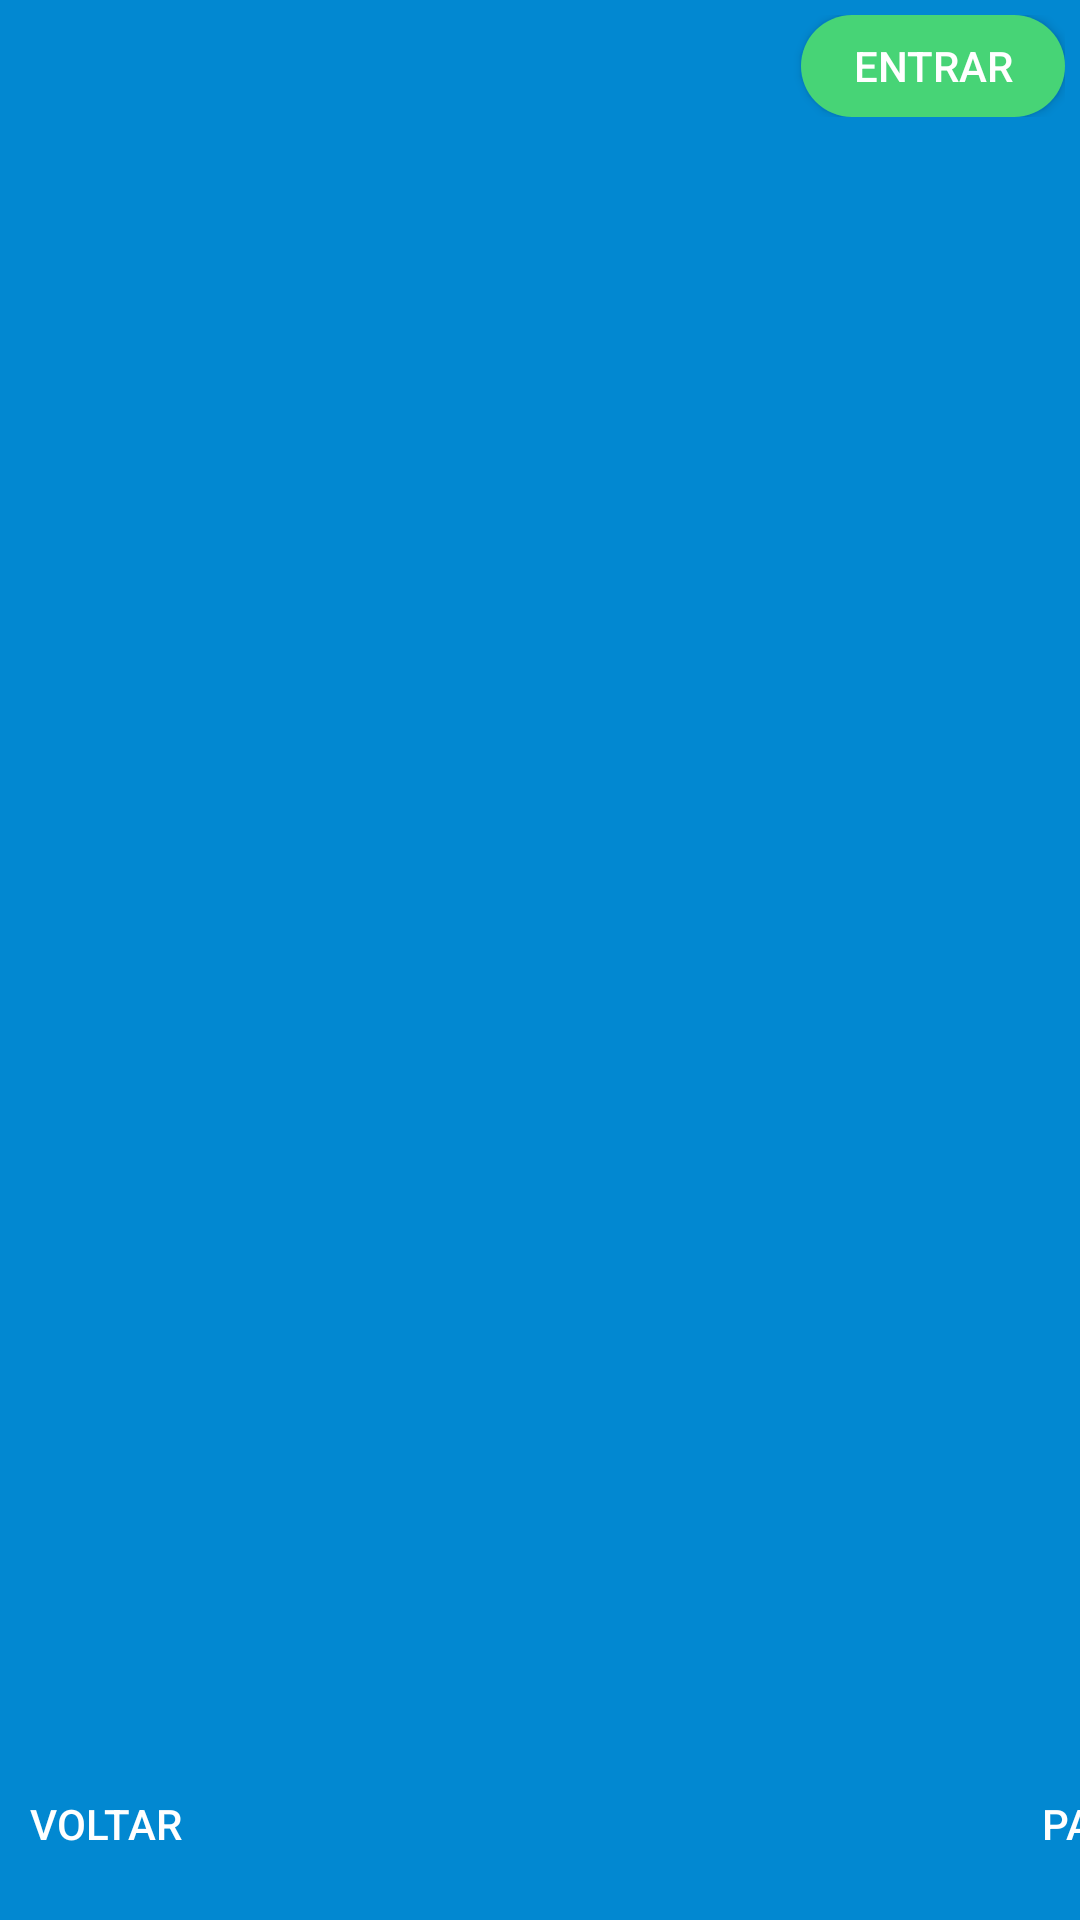

Android layout source for this screen:
<!-- AndroidManifest.xml: application theme AppTheme -->
<!-- res/layout/activity_main.xml -->
<?xml version="1.0" encoding="utf-8"?>
<androidx.constraintlayout.widget.ConstraintLayout xmlns:android="http://schemas.android.com/apk/res/android"
    xmlns:app="http://schemas.android.com/apk/res-auto"
    xmlns:tools="http://schemas.android.com/tools"
    android:layout_width="match_parent"
    android:layout_height="match_parent"
    android:background="@color/lightBlueDarken2"
    android:orientation="vertical"
    tools:context=".MainActivity">

    <LinearLayout
        android:id="@+id/linearLayout"
        android:layout_width="match_parent"
        android:layout_height="wrap_content"
        android:gravity="right"
        android:orientation="vertical"
        android:padding="5dp"
        app:layout_constraintEnd_toEndOf="parent"
        app:layout_constraintStart_toStartOf="parent"
        app:layout_constraintTop_toTopOf="parent">

        <Button
            android:id="@+id/btnEntrar"
            android:layout_width="wrap_content"
            android:layout_height="34dp"
            android:background="@drawable/btn_entrar_rounded"
            android:text="@string/btn_entrar"
            android:textColor="@android:color/background_light" />
    </LinearLayout>

    <androidx.constraintlayout.widget.ConstraintLayout
        android:layout_width="0dp"
        android:layout_height="0dp"
        android:orientation="vertical"
        app:layout_constraintBottom_toBottomOf="parent"
        app:layout_constraintEnd_toEndOf="parent"
        app:layout_constraintStart_toStartOf="parent"
        app:layout_constraintTop_toBottomOf="@+id/linearLayout">

        <androidx.viewpager.widget.ViewPager
            android:id="@+id/viewPager"
            android:layout_width="0dp"
            android:layout_height="0dp"
            app:layout_constraintBottom_toTopOf="@+id/linearLayout2"
            app:layout_constraintEnd_toEndOf="parent"
            app:layout_constraintStart_toStartOf="parent"
            app:layout_constraintTop_toTopOf="parent">

        </androidx.viewpager.widget.ViewPager>

        <LinearLayout
            android:id="@+id/linearLayout2"
            android:layout_width="0dp"
            android:layout_height="wrap_content"
            android:layout_marginBottom="8dp"
            android:orientation="horizontal"
            app:layout_constraintBottom_toBottomOf="parent"
            app:layout_constraintEnd_toEndOf="parent"
            app:layout_constraintStart_toStartOf="parent">

            <Button
                android:id="@+id/btnBack"
                android:layout_width="209dp"
                android:layout_height="wrap_content"
                android:background="@android:color/transparent"
                android:paddingLeft="10dp"
                android:text="@string/btnBack"
                android:textAlignment="textStart"
                android:textColor="@android:color/background_light" />

            <Button
                android:id="@+id/btnNext"
                android:layout_width="200dp"
                android:layout_height="wrap_content"
                android:background="@android:color/transparent"
                android:paddingRight="10dp"
                android:text="@string/btnNext"
                android:textAlignment="textEnd"
                android:textColor="@android:color/background_light" />

        </LinearLayout>
    </androidx.constraintlayout.widget.ConstraintLayout>

</androidx.constraintlayout.widget.ConstraintLayout>
<!-- resources referenced by this layout -->
<resources>
  <color name="lightBlueDarken2">#0288D1</color>
  <!-- drawable btn_entrar_rounded (drawable) -->
  <?xml version="1.0" encoding="utf-8"?>
  <shape xmlns:android="http://schemas.android.com/apk/res/android"
      android:shape="rectangle">
      <solid android:color="#47D476"/>
      <corners android:radius="55dp"/>
  </shape>
  <string name="btnBack">Voltar</string>
  <string name="btnNext">Passar</string>
  <string name="btn_entrar">ENTRAR</string>
  <style name="AppTheme" parent="Theme.AppCompat.Light.DarkActionBar">
          
          <item name="colorPrimary">@color/lightBlueDarken2</item>
          <item name="colorPrimaryDark">@color/lightBlueDarken2</item>
          <item name="colorAccent">@color/colorAccent</item>
      </style>
  <color name="colorAccent">#D81B60</color>
</resources>
